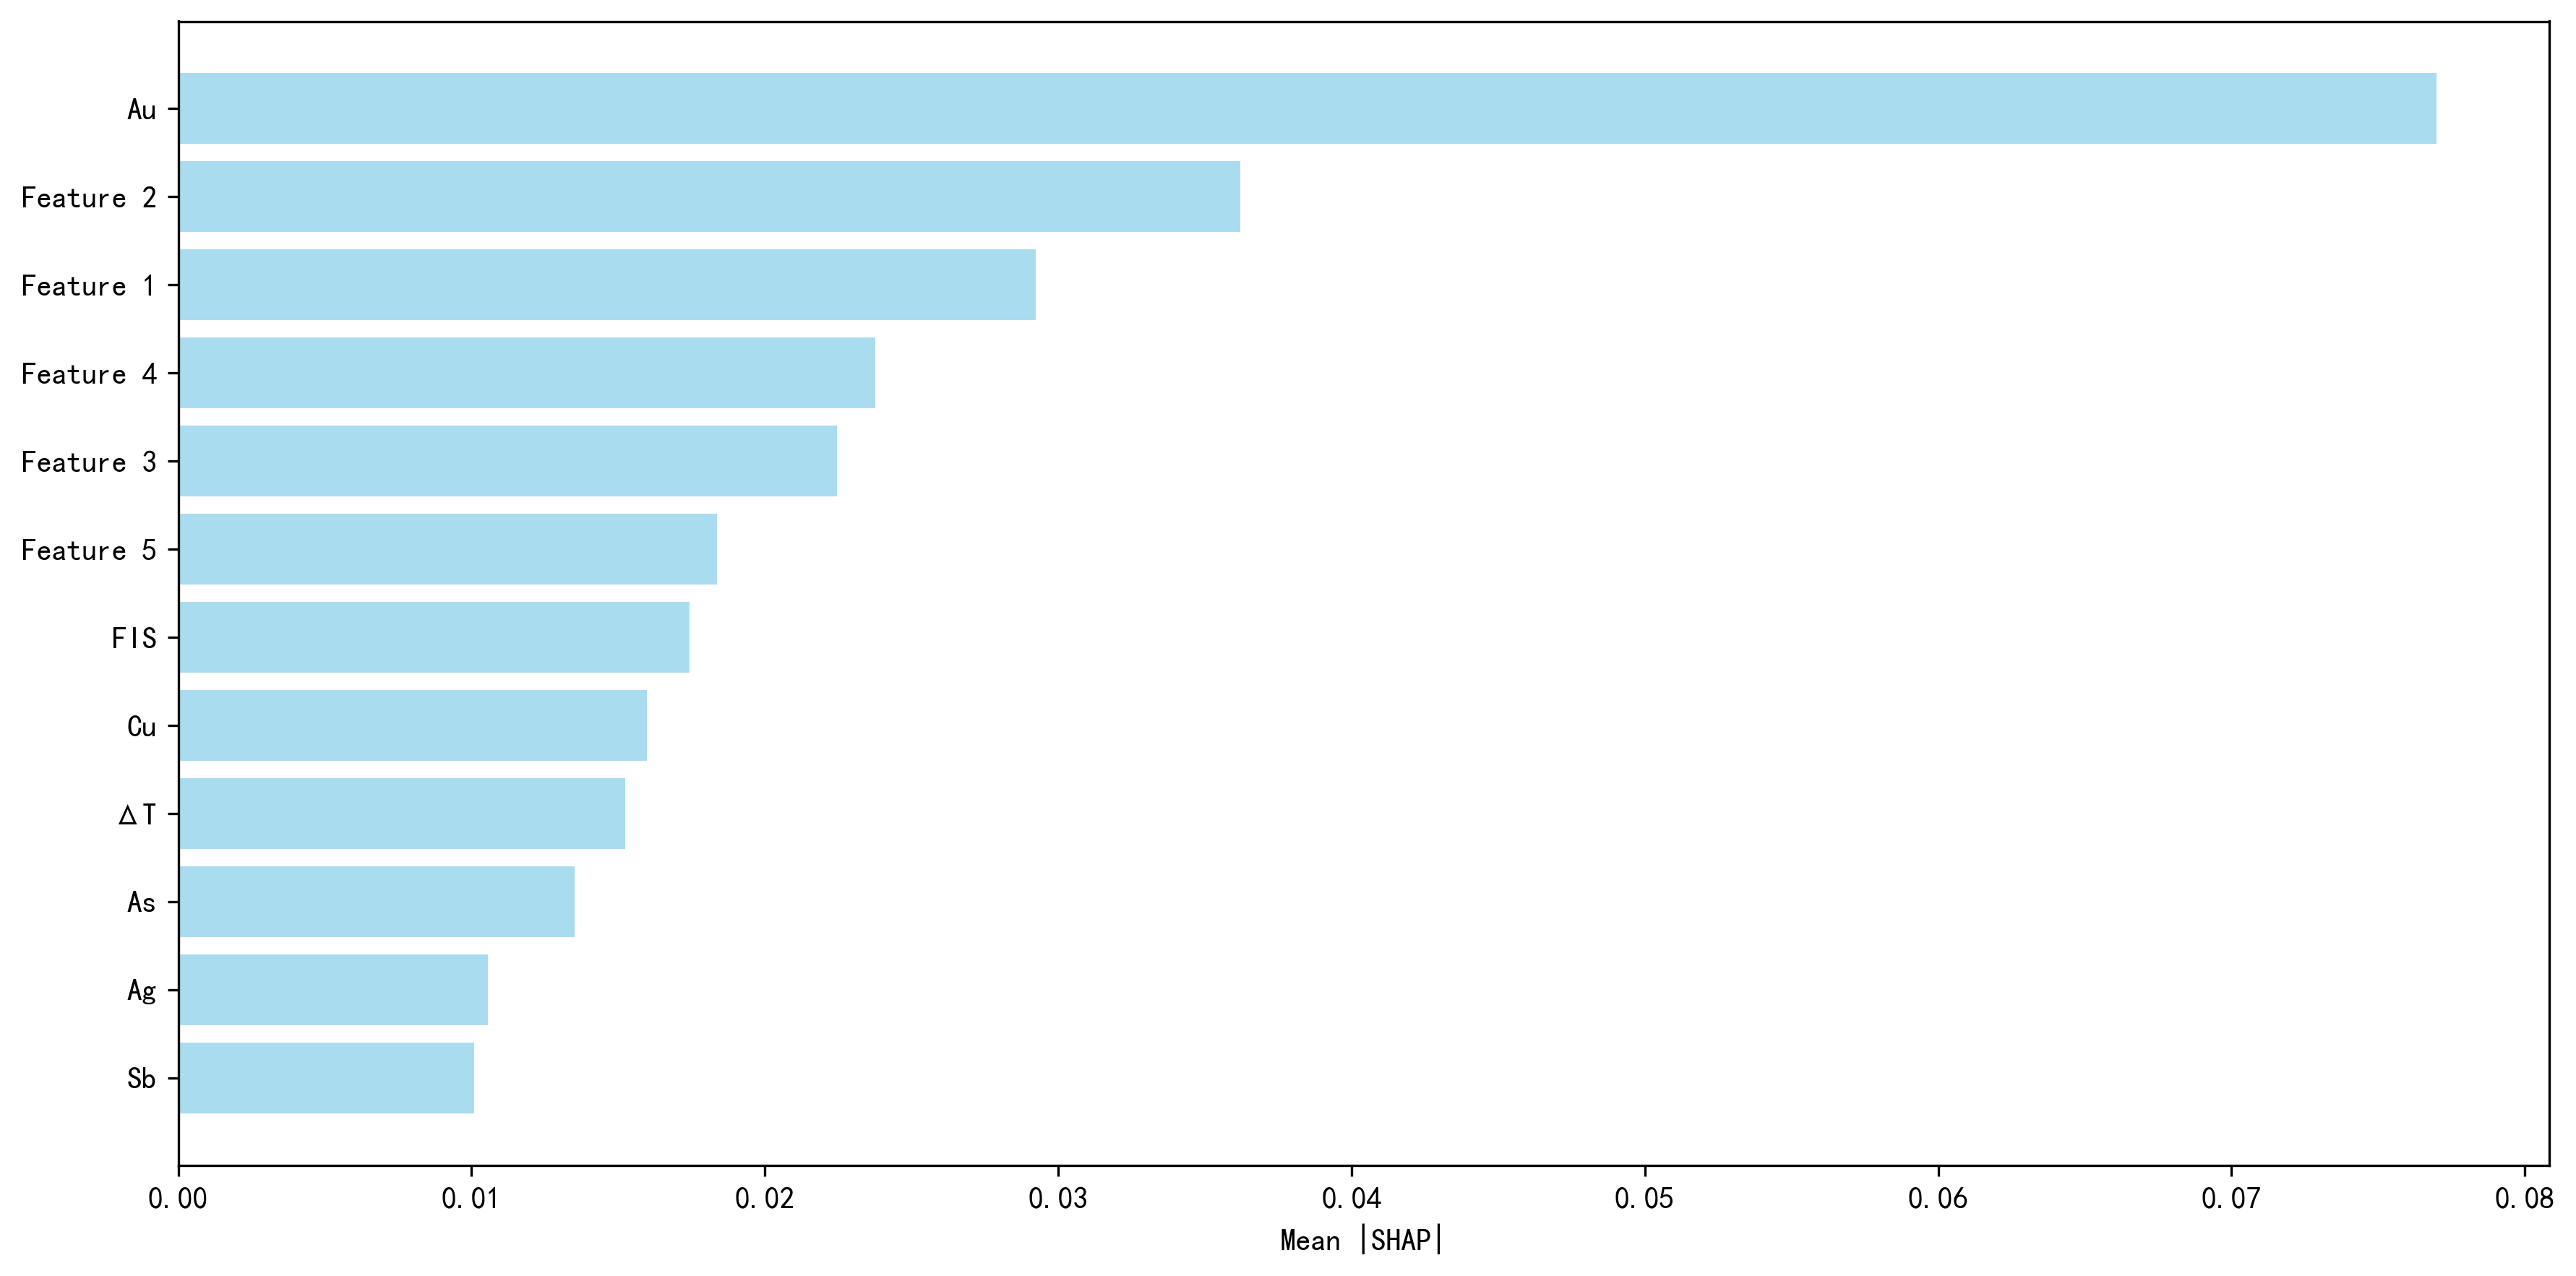

Data behind this chart, as committed beside it:
channel, importance
Feature 1, 0.02923
Feature 2, 0.0362
Feature 3, 0.02247
Feature 4, 0.02376
Feature 5, 0.01837
FIS, 0.01743
Ag, 0.01055
As, 0.01351
Au, 0.07698
Cu, 0.01597
Sb, 0.0101
ΔT, 0.01525
